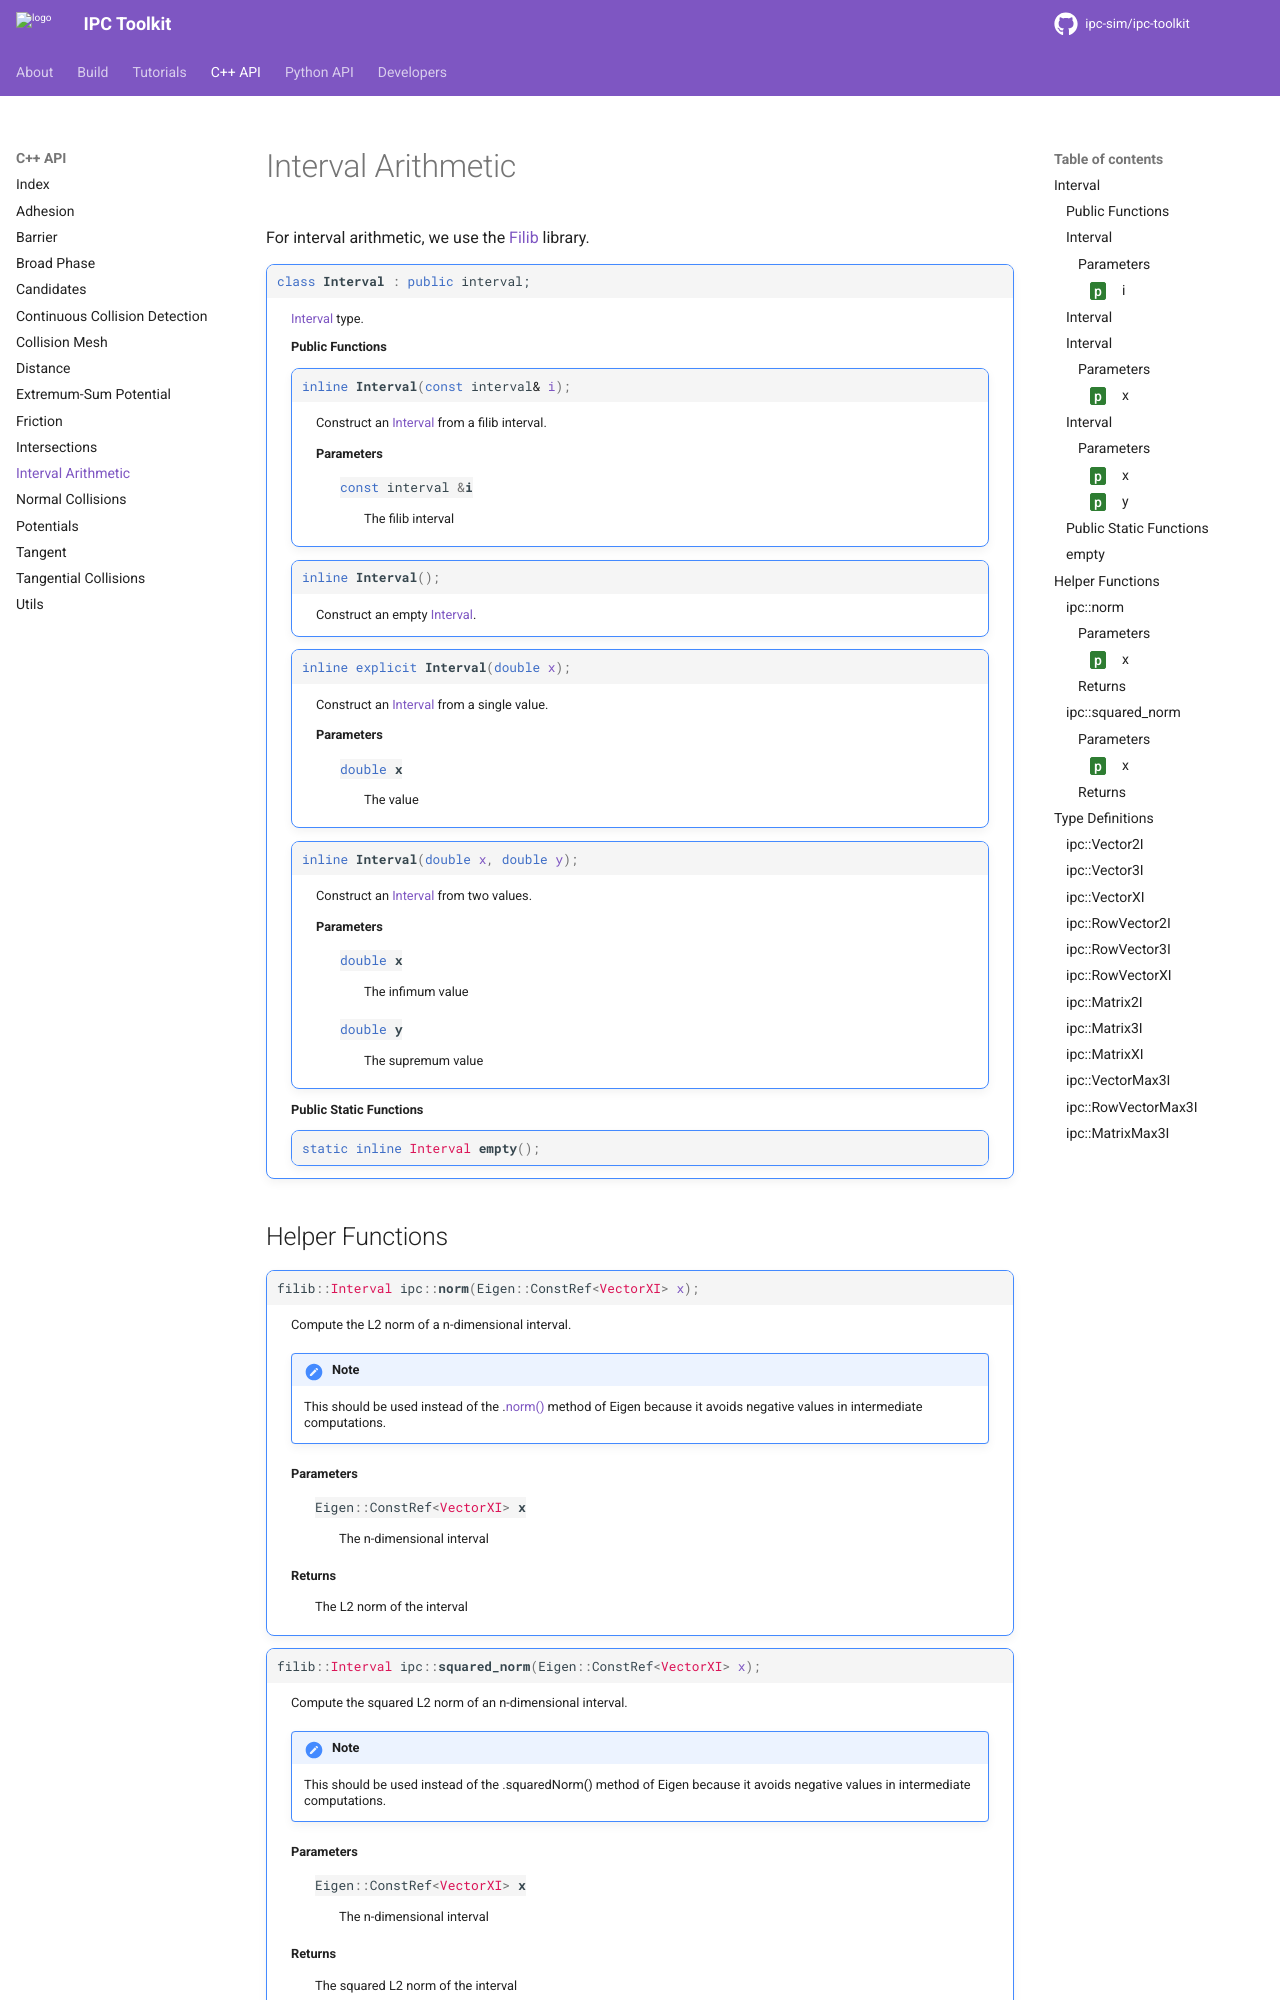

repository: ipc-sim/ipc-toolkit · page: cpp-api/interval.html · generator: sphinx

Interval Arithmetic
===================

For interval arithmetic, we use the `Filib <https://github.com/zfergus/filib>`_ library.

.. doxygenclass:: filib::Interval

Helper Functions
----------------

.. doxygenfunction:: ipc::norm
.. doxygenfunction:: ipc::squared_norm
